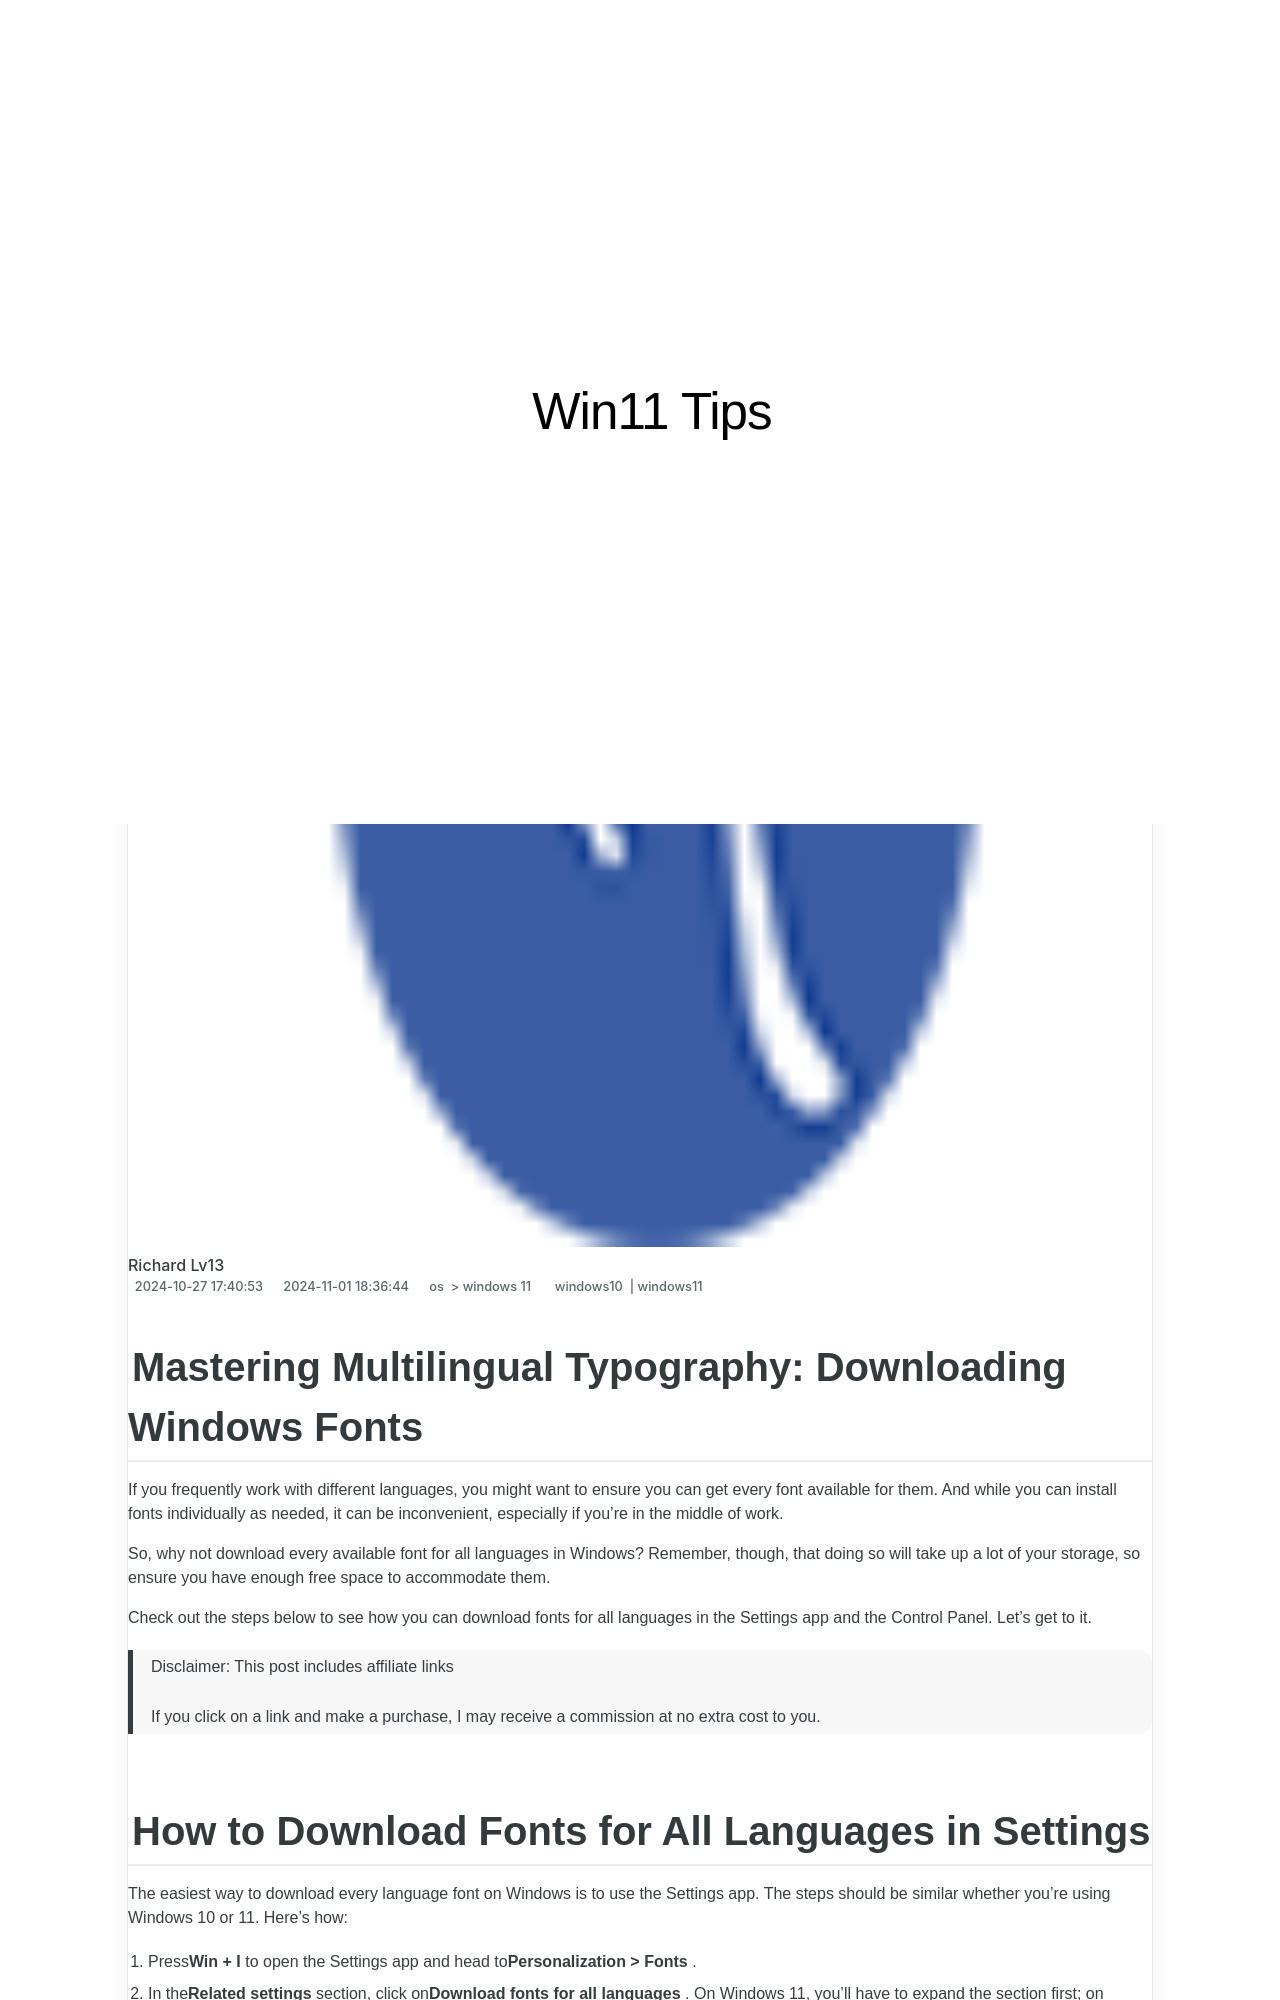

repository: techidaily/site-win11-tips · page: mastering-multilingual-typography-downloading-windows-fonts/index.html · generator: jekyll

---
title: "Mastering Multilingual Typography: Downloading Windows Fonts"
date: 2024-10-27T17:40:53.654Z
updated: 2024-11-01T18:36:44.062Z
tags:
  - windows10
  - windows11
categories:
  - os
  - windows 11
description: "This Article Describes Mastering Multilingual Typography: Downloading Windows Fonts"
excerpt: "This Article Describes Mastering Multilingual Typography: Downloading Windows Fonts"
keywords: TypeMultilingualTechniques,DownloadWindowsFonts,UnicodeFontDesign,CrossLinguisticType,FontUsabilityWindows,TypographyLanguageBlend,WindowsFontDownloadGuide
thumbnail: https://thmb.techidaily.com/fe3425cd8bd2ff0c1232de1bab83bce21e82181cb81ffb7e2c2a0692c27f7927.png
---

## Mastering Multilingual Typography: Downloading Windows Fonts

 If you frequently work with different languages, you might want to ensure you can get every font available for them. And while you can install fonts individually as needed, it can be inconvenient, especially if you're in the middle of work.

 So, why not download every available font for all languages in Windows? Remember, though, that doing so will take up a lot of your storage, so ensure you have enough free space to accommodate them.

 Check out the steps below to see how you can download fonts for all languages in the Settings app and the Control Panel. Let's get to it.

>  Disclaimer: This post includes affiliate links
>
>  If you click on a link and make a purchase, I may receive a commission at no extra cost to you.
>
